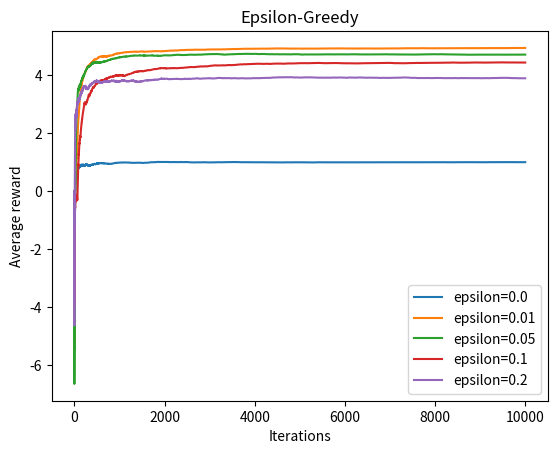

Recreate this plot in Python.
import numpy as np
from random import random, randint
from time import sleep
from matplotlib import pyplot as plt

class NormalDistBandit:
    def __init__(self, means, stds):
        assert len(means) == len(stds), "Means and stds must be the same length."
        self.n = len(means)
        self.means = np.array(means)
        self.stds = np.array(stds)
        assert all(self.stds >= 0), "Stds must be positive."
    
    def pull(self, k):
        assert 0 <= k < self.n, f"Invalid arm {k}."
        return np.random.normal(loc=self.means[k], scale=self.stds[k])

def epsilon_greedy(values, epsilon):
    assert len(values) > 1, "There should be 2 or more values."
    eps = epsilon * len(values) / (len(values) - 1)
    if random() <= eps:
        return randint(0, len(values)-1)
    return int(np.argmax(values))
   
        
if __name__ == "__main__":
    n = 5
    bandit = NormalDistBandit(means = np.array(range(-n, n+1)), stds = np.ones(11))
    
    epsilons = [0., 0.01, 0.05, 0.1, 0.2]
    iter = 10000
    
    x = np.array(range(iter))
    y = np.zeros((len(epsilons), iter), dtype=np.float64)
    values = np.zeros((len(epsilons), n*2+1), dtype=np.float64)
    counts = np.zeros((len(epsilons), n*2+1), dtype=np.int64)
    
    for idx, eps in enumerate(epsilons):
        for i in range(1, iter):
            action = epsilon_greedy(values[idx], eps)
            counts[idx, action] += 1
            value = bandit.pull(action)
            values[idx, action] = (values[idx, action] * (counts[idx, action] - 1) + value) / counts[idx, action]
            y[idx, i] = (y[idx, i-1] * (i-1) + value) / i

    plt.figure()
    plt.plot(x, y.T)
    plt.legend([f'epsilon={eps}' for eps in epsilons])
    plt.title('Epsilon-Greedy')
    plt.xlabel('Iterations')
    plt.ylabel('Average reward')
    # plt.show()
    plt.savefig('./bandit_eps.svg')
